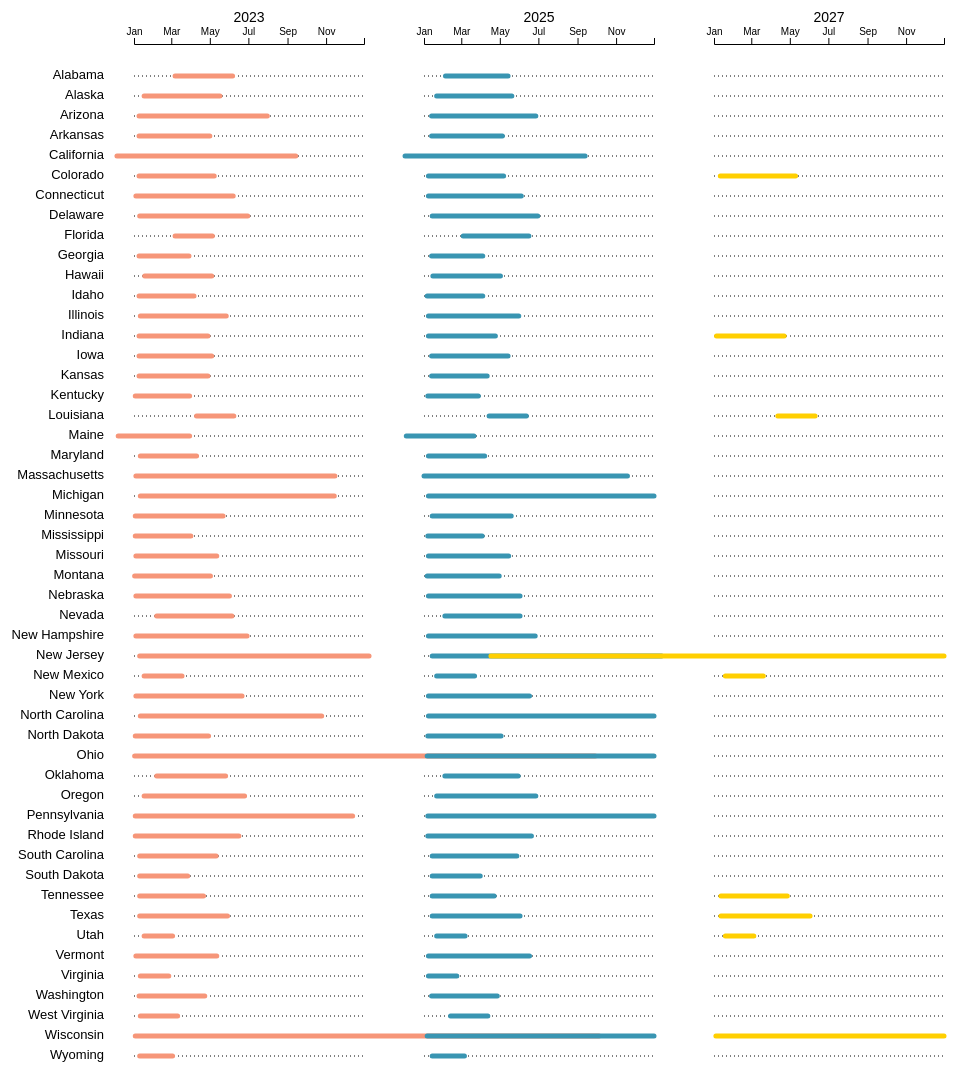
D3 v7 page, settled after 480 driven frames (8 s of simulated time); the page loaded 1 data file(s).


const stateAbbrev = {
  "Alabama":"AL","Alaska":"AK","Arizona":"AZ","Arkansas":"AR","California":"CA",
  "Colorado":"CO","Connecticut":"CT","Delaware":"DE","Florida":"FL","Georgia":"GA",
  "Hawaii":"HI","Idaho":"ID","Illinois":"IL","Indiana":"IN","Iowa":"IA",
  "Kansas":"KS","Kentucky":"KY","Louisiana":"LA","Maine":"ME","Maryland":"MD",
  "Massachusetts":"MA","Michigan":"MI","Minnesota":"MN","Mississippi":"MS",
  "Missouri":"MO","Montana":"MT","Nebraska":"NE","Nevada":"NV","New Hampshire":"NH",
  "New Jersey":"NJ","New Mexico":"NM","New York":"NY","North Carolina":"NC",
  "North Dakota":"ND","Ohio":"OH","Oklahoma":"OK","Oregon":"OR","Pennsylvania":"PA",
  "Rhode Island":"RI","South Carolina":"SC","South Dakota":"SD","Tennessee":"TN",
  "Texas":"TX","Utah":"UT","Vermont":"VT","Virginia":"VA","Washington":"WA",
  "West Virginia":"WV","Wisconsin":"WI","Wyoming":"WY","District of Columbia":"DC"
};

function parseDate(value, yearHint) {
  if (!value) return null;
  const clean = String(value).trim();
  if (!clean) return null;

  let d = new Date(clean);
  if (!isNaN(d)) return d;

  d = new Date(`${clean}, ${yearHint}`);
  if (!isNaN(d)) return d;

  return null;
}

function inclusiveDays(start, end, yearHint) {
  const s = parseDate(start, yearHint);
  const e = parseDate(end, yearHint);
  if (!s || !e) return null;

  return Math.round((e - s) / (1000 * 60 * 60 * 24)) + 1;
}

function dateLabel(d) {
  if (!d) return "—";
  return d3.timeFormat("%b %-d, %Y")(d);
}

let currentSort = "alpha";

d3.csv("2027 Legislative Session Dates.csv").then(raw => {
  const data = raw.map(d => {
    const state = d.State?.trim();
    const abbr = stateAbbrev[state] || state;

    const start2023 = parseDate(d["Convened 2023"], 2023);
    const end2023 = parseDate(d["Adjourned 2023"], 2023);
    const start2025 = parseDate(d["Convened 2025"], 2025);
    const end2025 = parseDate(d["Adjourned 2025"], 2025);
    const start2027 = parseDate(d["Convenes 2027"], 2027);
    const end2027 = parseDate(d["Adjourns 2027"], 2027);

    return {
      ...d,
      state,
      abbr,
      start2023,
      end2023,
      days2023: inclusiveDays(d["Convened 2023"], d["Adjourned 2023"], 2023),
      start2025,
      end2025,
      days2025: inclusiveDays(d["Convened 2025"], d["Adjourned 2025"], 2025),
      start2027,
      end2027,
      days2027: inclusiveDays(d["Convenes 2027"], d["Adjourns 2027"], 2027)
    };
  });

  function sortData() {
    const sorted = [...data];

    if (currentSort === "alpha") {
      sorted.sort((a, b) => d3.ascending(a.state, b.state));
    }

    if (currentSort === "start2023") {
      sorted.sort((a, b) => d3.ascending(a.start2023 || new Date(9999, 0, 1), b.start2023 || new Date(9999, 0, 1)));
    }

    if (currentSort === "start2025") {
      sorted.sort((a, b) => d3.ascending(a.start2025 || new Date(9999, 0, 1), b.start2025 || new Date(9999, 0, 1)));
    }

    if (currentSort === "start2027") {
      sorted.sort((a, b) => d3.ascending(a.start2027 || new Date(9999, 0, 1), b.start2027 || new Date(9999, 0, 1)));
    }

    if (currentSort === "length2023") {
      sorted.sort((a, b) => d3.descending(a.days2023 || -1, b.days2023 || -1));
    }

    if (currentSort === "length2025") {
      sorted.sort((a, b) => d3.descending(a.days2025 || -1, b.days2025 || -1));
    }

    if (currentSort === "length2027") {
      sorted.sort((a, b) => d3.descending(a.days2027 || -1, b.days2027 || -1));
    }

    return sorted;
  }

  d3.selectAll("button[data-sort]").on("click", function() {
    currentSort = this.dataset.sort;

    d3.selectAll("button[data-sort]")
      .classed("active", false);

    d3.select(this).classed("active", true);

    render();
  });

  function render() {
    const sorted = sortData();

    const margin = {
      top: 54,
      right: 10,
      bottom: 40,
      left: 180
    };

    const rowHeight = 20;
    const width = Math.max(1000, window.innerWidth - 120);
    const height = margin.top + margin.bottom + sorted.length * rowHeight;

    const svg = d3.select("#chart")
      .attr("width", width)
      .attr("height", height);

    svg.selectAll("*").remove();

    const gap = 60;
    const chartWidth = width - margin.left - margin.right;
    const sectionWidth = (chartWidth - gap * 2) / 3;

    const x2023 = d3.scaleTime()
      .domain([new Date(2023, 0, 1), new Date(2023, 11, 31)])
      .range([margin.left, margin.left + sectionWidth]);

    const x2025 = d3.scaleTime()
      .domain([new Date(2025, 0, 1), new Date(2025, 11, 31)])
      .range([
        margin.left + sectionWidth + gap,
        margin.left + sectionWidth * 2 + gap
      ]);

    const x2027 = d3.scaleTime()
      .domain([new Date(2027, 0, 1), new Date(2027, 11, 31)])
      .range([
        margin.left + sectionWidth * 2 + gap * 2,
        margin.left + sectionWidth * 3 + gap * 2
      ]);

    const axes = [
      { year: "2023", scale: x2023 },
      { year: "2025", scale: x2025 },
      { year: "2027", scale: x2027 }
    ];

    axes.forEach(a => {
      svg.append("text")
        .attr("class", "year-heading")
        .attr("x", (a.scale.range()[0] + a.scale.range()[1]) / 2)
        .attr("y", 18)
        .text(a.year);

      svg.append("g")
        .attr("class", "axis")
        .attr("transform", `translate(0, ${margin.top - 14})`)
        .call(
          d3.axisTop(a.scale)
            .ticks(d3.timeMonth.every(2))
            .tickFormat(d3.timeFormat("%b"))
        );
    });

    const rows = svg.selectAll(".state-row")
      .data(sorted)
      .join("g")
      .attr("class", "state-row")
      .attr("transform", (d, i) => `translate(0, ${margin.top + i * rowHeight + 18})`);

    rows.append("text")
      .attr("class", "state-label")
      .attr("x", margin.left - 30)
      .attr("y", 0)
      .attr("text-anchor", "end")
      .attr("dominant-baseline", "middle")
      .text(d => `${d.state}`);

    axes.forEach(a => {
  rows.append("line")
    .attr("class", "state-baseline")
    .attr("x1", a.scale.range()[0])
    .attr("x2", a.scale.range()[1])
    .attr("y1", 0)
    .attr("y2", 0);
});

    const sessions = [
      {
        year: "2023",
        scale: x2023,
        start: d => d.start2023,
        end: d => d.end2023,
        days: d => d.days2023,
        className: "session-2023",
        y: 0
      },
      {
        year: "2025",
        scale: x2025,
        start: d => d.start2025,
        end: d => d.end2025,
        days: d => d.days2025,
        className: "session-2025",
        y: 0
      },
      {
        year: "2027",
        scale: x2027,
        start: d => d.start2027,
        end: d => d.end2027,
        days: d => d.days2027,
        className: "session-2027",
        y: 0
      }
    ];

    sessions.forEach(session => {
      rows
        .filter(d => session.start(d) && session.end(d))
        .append("line")
        .attr("class", `session-line ${session.className}`)
        .attr("x1", d => session.scale(session.start(d)))
        .attr("x2", d => session.scale(session.end(d)))
        .attr("y1", session.y)
        .attr("y2", session.y)
        .on("mousemove", function(event, d) {
          d3.select("#tooltip")
            .style("opacity", 1)
            .style("left", `${event.pageX + 12}px`)
            .style("top", `${event.pageY + 12}px`)
            .html(`
              <strong>${d.state}</strong><br>
              ${session.year} session<br>
              ${dateLabel(session.start(d))} – ${dateLabel(session.end(d))}<br>
              ${session.days(d)} days
            `);
        })
        .on("mouseleave", function() {
          d3.select("#tooltip").style("opacity", 0);
        });
    });
  }

  render();

  window.addEventListener("resize", render);
});


### data: 2027 Legislative Session Dates.csv
?State, Convenes 2027, Adjourns 2027, Convened 2025, Adjourned 2025, Convened 2023, Adjourned 2023, Session Length Limit, Method of Setting
Alabama, , , 2/4/2025, 5/14/2025, 3/7/2023, 6/6/2023, 30 Legislative days in 105 Calendar days, Statute
Alaska, , , 1/21/2025, 5/20/2025, 1/17/2023, 5/17/2023, 90 Calendar days (but really 121 -GS), Statute
Arizona, , , 1/13/2025, 6/27/2025, 1/9/2023, 7/31/2023, Sat of week in which 100th Calendar day …, Chamber rule
Arkansas, , , 1/13/2025, 5/5/2025, 1/9/2023, 5/1/2023, Odd-60 Calendar day?? Even-30 Calendar d…, Constitution
California, , , 12/2/2024, 9/13/2025, 12/5/2022, 9/14/2023, Odd-None?? Even-Nov 30?? Odd-Sept 12?? E…, Constitution??  ??  ?? Chamber Rule
Colorado, 1/11/2027, 5/10/2027, 1/8/2025, 5/7/2025, 1/9/2023, 5/8/2023, 120 Calendar days, Constitution
Connecticut, , , 1/8/2025, 6/4/2025, 1/4/2023, 6/7/2023, Odd-Wed after 1st Mon in June?? Even- We…, Constitution
Delaware, , , 1/14/2025, 6/30/2025, 1/10/2023, 6/30/2023, June 30, Constitution
Florida, , , 3/4/2025, 6/16/2025, 3/7/2023, 5/5/2023, 60 Calendar days, Constitution
Georgia, , , 1/13/2025, 4/4/2025, 1/9/2023, 3/29/2023, 40 Legislative days, Constitution
Hawaii, , , 1/15/2025, 5/2/2025, 1/18/2023, 5/4/2023, 60 Legislative days, Constitution
Idaho, , , 1/6/2025, 4/4/2025, 1/9/2023, 4/6/2023, None, Not applicable
Illinois, , , 1/8/2025, 5/31/2025, 1/11/2023, 5/27/2023, None, Not applicable
Indiana, 1/5/2027, 4/22/2027, 1/8/2025, 4/24/2025, 1/9/2023, 4/28/2023, Odd-Apr 29?? Even-Mar 14, Statute
Iowa, , , 1/13/2025, 5/14/2025, 1/9/2023, 5/4/2023, Odd-110 Calendar days?? Even-100 Calenda…, Indirect
Kansas, , , 1/13/2025, 4/11/2025, 1/9/2023, 4/28/2023, Odd-None?? Even-90 Calendar days, Constitution
Kentucky, , , 1/7/2025, 3/28/2025, 1/3/2023, 3/30/2023, Odd: 30 Legislative days or Mar 30?? Eve…, Constitution
Louisiana, 4/12/2027, 6/10/2027, 4/14/2025, 6/12/2025, 4/10/2023, 6/8/2023, Odd-45 Legislative days in 60 Calendar d…, Constitution
Maine, , , 12/4/2024, 3/21/2025, 12/7/2022, 3/30/2023, Odd-3rd Wed in June?? Even-3rd Wed in Ap…, Statute
Maryland, , , 1/8/2025, 4/7/2025, 1/11/2023, 4/10/2023, 90 Calendar days, Constitution
Massachusetts, , , 1/1/2025, 11/19/2025, 1/4/2023, 11/15/2023, Formal sessions:?? Odd-3rd Wed in Novemb…, Chamber rule
Michigan, , , 1/8/2025, 12/31/2025, 1/11/2023, 11/14/2023, None, Not applicable
Minnesota, , , 1/14/2025, 5/19/2025, 1/3/2023, 5/22/2023, 120 Legislative days total within bienni…, Constitution
Mississippi, , , 1/7/2025, 4/3/2025, 1/3/2023, 4/1/2023, 90 Calendar days except year after guber…, Constitution
Missouri, , , 1/8/2025, 5/15/2025, 1/4/2023, 5/12/2023, May 30, Constitution
Montana, , , 1/6/2025, 4/30/2025, 1/2/2023, 5/2/2023, Biennial session; 90 Legislative days, Constitution
Nebraska, , , 1/8/2025, 6/2/2025, 1/4/2023, 6/1/2023, Odd-90 Legislative days?? Even-60 Legisl…, Constitution
Nevada, , , 2/3/2025, 6/2/2025, 2/6/2023, 6/5/2023, Biennial session ; 120 Calendar days, Constitution
New Hampshire, , , 1/8/2025, 6/26/2025, 1/4/2023, 6/29/2023, 45 Legislative days or July 1, Indirect
New Jersey, 1/13/2026, 12/31/2027, 1/14/2025, 1/12/2026, 1/10/2023, 1/8/2024, None, Not applicable
New Mexico, 1/19/2027, 3/20/2027, 1/21/2025, 3/22/2025, 1/17/2023, 3/18/2023, Odd-60 Calendar days?? Even-30 Calendar …, Constitution
New York, , , 1/8/2025, 6/17/2025, 1/4/2023, 6/21/2023, None, Not applicable
North Carolina, , , 1/8/2025, 12/31/2025, 1/11/2023, 10/25/2023, None, Not applicable
North Dakota, , , 1/7/2025, 5/3/2025, 1/3/2023, 4/29/2023, Biennial session ; 80 Legislative days, Constitution
Ohio, , , 1/6/2025, 12/31/2025, 1/2/2023, 12/31/2024, None, Not applicable
Oklahoma, , , 2/3/2025, 5/30/2025, 2/6/2023, 5/26/2023, Last Fri in May, Constitution
Oregon, , , 1/21/2025, 6/27/2025, 1/17/2023, 6/25/2023, Odd-160 Calendar days?? Even-35 Calendar…, Constitution
Pennsylvania, , , 1/7/2025, 12/31/2025, 1/3/2023, 12/13/2023, None, Not applicable
Rhode Island, , , 1/7/2025, 6/20/2025, 1/3/2023, 6/16/2023, None, Not applicable
South Carolina, , , 1/14/2025, 5/28/2025, 1/10/2023, 5/11/2023, 1st Thurs in June, Statute
South Dakota, , , 1/14/2025, 3/31/2025, 1/10/2023, 3/27/2023, 40 Legislative days, Constitution
Tennessee, 1/12/2027, 4/27/2027, 1/14/2025, 4/22/2025, 1/10/2023, 4/21/2023, 90 Legislative days, Indirect
Texas, 1/12/2027, 6/2/2027, 1/14/2025, 6/2/2025, 1/10/2023, 5/29/2023, Biennial session ; 140 C, Constitution
Utah, 1/19/2027, 3/5/2027, 1/21/2025, 3/7/2025, 1/17/2023, 3/3/2023, 45 Calendar days, Constitution
Vermont, , , 1/8/2025, 6/17/2025, 1/4/2023, 5/12/2023, None, 
Virginia, , , 1/8/2025, 2/22/2025, 1/11/2023, 2/25/2023, Odd-30 Calendar days?? Even-60 Calendar …, Constitution
Washington, , , 1/13/2025, 4/27/2025, 1/9/2023, 4/23/2023, Odd-105 Calendar days?? Even-60 Calendar…, Constitution
West Virginia, , , 2/12/2025, 4/12/2025, 1/11/2023, 3/11/2023, 60 Calendar days, Constitution
Wisconsin, 1/4/2027, 12/31/2027, 1/6/2025, 12/31/2025, 1/3/2023, 1/6/2025, None, Not applicable
Wyoming, , , 1/14/2025, 3/6/2025, 1/10/2023, 3/3/2023, Odd-40 Legislative days?? Even-20 Legisl…, Constitution